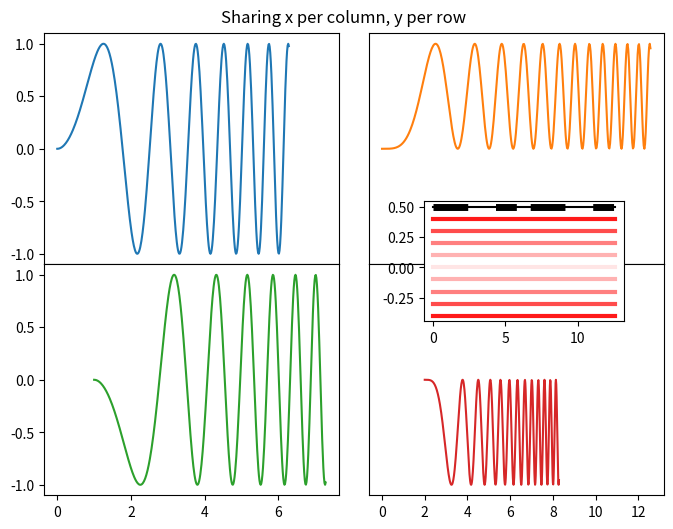

Reproduce this figure in Python.
import numpy as np
import matplotlib.pyplot as plt

# Some example data to display
x = np.linspace(0, 2 * np.pi, 400); y = np.sin(x ** 2)

fig = plt.figure(figsize=(8,6),dpi=100)
axs = fig.add_gridspec(2, 2, hspace=0, wspace=0.1)

ax1=plt.subplot(axs[0,0])
ax1.plot(x, y)

ax2=plt.subplot(axs[0,1],sharey=ax1)
ax2.plot(x*2,  y**2, 'tab:orange')    #Tableau Colors 
plt.tick_params(axis='y', which='both',left=False,right=False, labelleft=False)

ax3=plt.subplot(axs[1,0],sharex=ax1)
ax3.plot(x+1,  -y, 'tab:green')

ax4=plt.subplot(axs[1,1],sharex=ax2,sharey=ax3)
ax4.plot(x + 2, -y**2, 'tab:red')
plt.tick_params(axis='y', which='both',left=False,right=False, labelleft=False)

ax5=fig.add_axes([0.6,0.4,0.25,0.2])

#the comma after ln is very important, please check the 
#type of return values with and without comma
#https://stackoverflow.com/questions/16037494/x-is-this-trailing-comma-the-comma-operator
#ax.plot() returns a list with one element. By adding the comma to 
#the assignment target list, you ask Python to unpack the return value
#and assign it to each variable named to the left in turn.
ln5_no_comma=ax5.plot(x*2, y*0+0.5, 'k')
ln5,=ax5.plot(x*2, y*0+0.5, 'k')
ln5.set_linewidth(5)
ln5.set_dashes([5,4,3,2])

ln6=ax5.plot(x*2, y*0+0.4, 'r',lw=3)[0]  ## taking the first element of return of plot()
ln6.set_alpha(0.9) # set the transparency
for nshift in [-0.3, -0.2, -0.1, 0, 0.1,0.2,0.3, 0.4]:
    ax5.plot(x*2, y*0-nshift, 'r',lw=3,alpha=abs(nshift*2)+0.1)

#Add a centered suptitle to the figure.
fig.suptitle('Sharing x per column, y per row',x=0.5,y=0.92)

fig.savefig('test.png')
plt.savefig('test2.pdf')
